Dataset: Alzhiemer - MRI Scan (GitHub, codewithadityard/Alzheimers-MRI-Classification). Classes: mild demented, moderate demented.

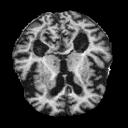
Label: mild demented

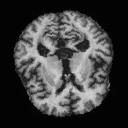
Label: moderate demented

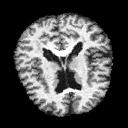
Label: mild demented

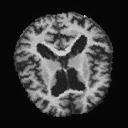
Label: moderate demented

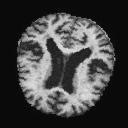
Label: mild demented

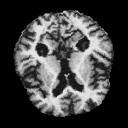
Label: moderate demented
